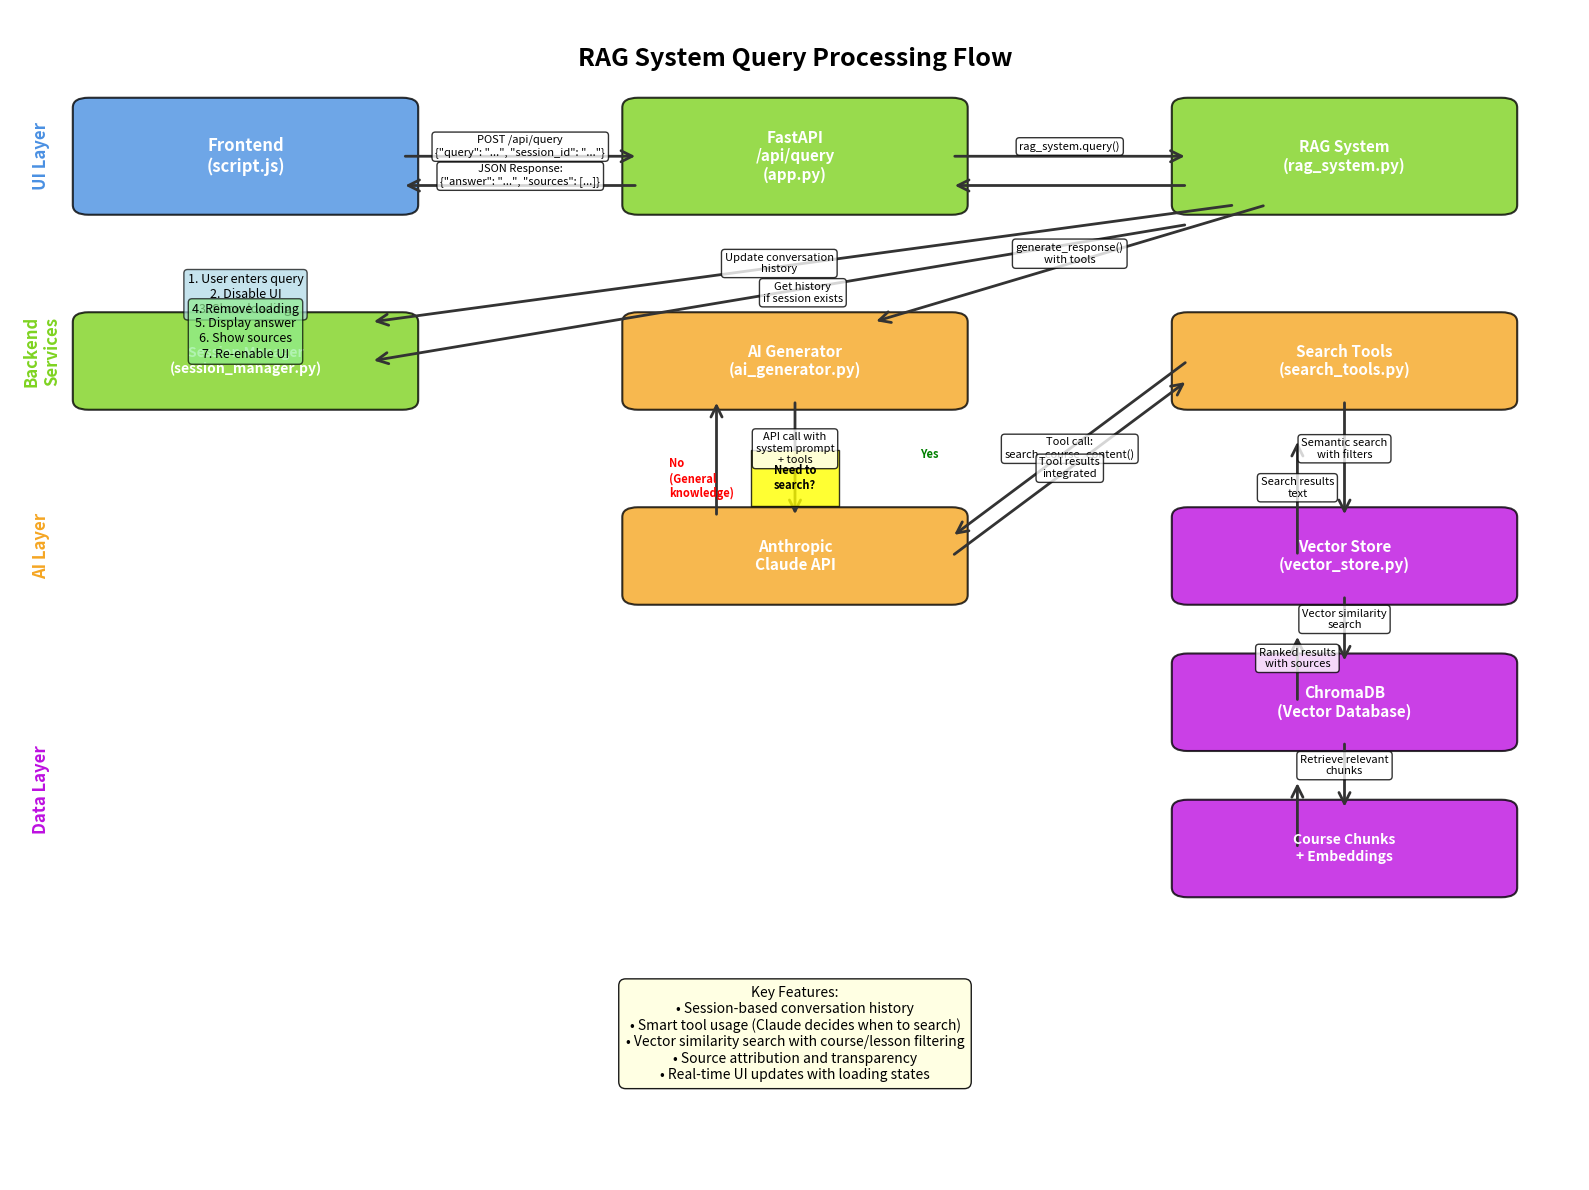

Reproduce this figure in Python. (Note: this script raises an exception after producing the figure.)
import matplotlib.patches as patches
import matplotlib.pyplot as plt
import numpy as np
from matplotlib.patches import ConnectionPatch, FancyBboxPatch

# Create figure and axis
fig, ax = plt.subplots(1, 1, figsize=(16, 12))
ax.set_xlim(0, 10)
ax.set_ylim(0, 12)
ax.axis("off")

# Define colors
frontend_color = "#4A90E2"  # Blue
backend_color = "#7ED321"  # Green
ai_color = "#F5A623"  # Orange
data_color = "#BD10E0"  # Purple
arrow_color = "#333333"  # Dark gray


# Helper function to create rounded rectangles
def create_box(ax, x, y, width, height, text, color, text_size=10):
    box = FancyBboxPatch(
        (x, y),
        width,
        height,
        boxstyle="round,pad=0.1",
        facecolor=color,
        edgecolor="black",
        linewidth=1.5,
        alpha=0.8,
    )
    ax.add_patch(box)

    # Add text
    ax.text(
        x + width / 2,
        y + height / 2,
        text,
        ha="center",
        va="center",
        fontsize=text_size,
        fontweight="bold",
        wrap=True,
        color="white",
    )


# Helper function to create arrows
def create_arrow(ax, start_x, start_y, end_x, end_y, text="", offset=0.1):
    arrow = patches.FancyArrowPatch(
        (start_x, start_y),
        (end_x, end_y),
        arrowstyle="->",
        mutation_scale=20,
        color=arrow_color,
        linewidth=2,
    )
    ax.add_patch(arrow)

    if text:
        mid_x = (start_x + end_x) / 2
        mid_y = (start_y + end_y) / 2 + offset
        ax.text(
            mid_x,
            mid_y,
            text,
            ha="center",
            va="center",
            fontsize=8,
            bbox=dict(boxstyle="round,pad=0.3", facecolor="white", alpha=0.8),
        )


# Title
ax.text(
    5,
    11.5,
    "RAG System Query Processing Flow",
    ha="center",
    va="center",
    fontsize=18,
    fontweight="bold",
)

# 1. Frontend Layer
create_box(ax, 0.5, 10, 2, 1, "Frontend\n(script.js)", frontend_color, 12)

# User interaction
ax.text(
    1.5,
    9.3,
    "1. User enters query\n2. Disable UI\n3. Show loading",
    ha="center",
    va="top",
    fontsize=9,
    bbox=dict(boxstyle="round,pad=0.3", facecolor="lightblue", alpha=0.7),
)

# 2. FastAPI Endpoint
create_box(ax, 4, 10, 2, 1, "FastAPI\n/api/query\n(app.py)", backend_color, 11)

# 3. RAG System
create_box(ax, 7.5, 10, 2, 1, "RAG System\n(rag_system.py)", backend_color, 11)

# 4. Session Manager
create_box(
    ax, 0.5, 8, 2, 0.8, "Session Manager\n(session_manager.py)", backend_color, 10
)

# 5. AI Generator
create_box(ax, 4, 8, 2, 0.8, "AI Generator\n(ai_generator.py)", ai_color, 11)

# 6. Tool Manager & Search Tool
create_box(ax, 7.5, 8, 2, 0.8, "Search Tools\n(search_tools.py)", ai_color, 11)

# 7. Claude API
create_box(ax, 4, 6, 2, 0.8, "Anthropic\nClaude API", ai_color, 11)

# 8. Vector Store
create_box(ax, 7.5, 6, 2, 0.8, "Vector Store\n(vector_store.py)", data_color, 11)

# 9. ChromaDB
create_box(ax, 7.5, 4.5, 2, 0.8, "ChromaDB\n(Vector Database)", data_color, 11)

# 10. Document Chunks
create_box(ax, 7.5, 3, 2, 0.8, "Course Chunks\n+ Embeddings", data_color, 10)

# Flow arrows with labels
# Frontend to FastAPI
create_arrow(
    ax, 2.5, 10.5, 4, 10.5, 'POST /api/query\n{"query": "...", "session_id": "..."}'
)

# FastAPI to RAG System
create_arrow(ax, 6, 10.5, 7.5, 10.5, "rag_system.query()")

# RAG to Session Manager
create_arrow(ax, 7.8, 10, 2.3, 8.8, "Get history\nif session exists", -0.3)

# RAG to AI Generator
create_arrow(ax, 8, 10, 5.5, 8.8, "generate_response()\nwith tools")

# AI Generator to Claude API
create_arrow(ax, 5, 8, 5, 6.8, "API call with\nsystem prompt\n+ tools")

# Claude decides to use search tool
create_arrow(ax, 6, 6.4, 7.5, 8.2, "Tool call:\nsearch_course_content()", 0.2)

# Search tool to Vector Store
create_arrow(ax, 8.5, 8, 8.5, 6.8, "Semantic search\nwith filters")

# Vector Store to ChromaDB
create_arrow(ax, 8.5, 6, 8.5, 5.3, "Vector similarity\nsearch")

# ChromaDB to Course Chunks
create_arrow(ax, 8.5, 4.5, 8.5, 3.8, "Retrieve relevant\nchunks")

# Return path - chunks back up
create_arrow(ax, 8.2, 3.4, 8.2, 4.1, "")
create_arrow(ax, 8.2, 4.9, 8.2, 5.6, "Ranked results\nwith sources")
create_arrow(ax, 8.2, 6.4, 8.2, 7.6, "Search results\ntext")

# AI generates final response
create_arrow(ax, 7.5, 8.4, 6, 6.6, "Tool results\nintegrated", -0.2)

# Response back to RAG
create_arrow(ax, 4.5, 6.8, 4.5, 8, "")

# RAG updates session
create_arrow(ax, 7.5, 9.8, 2.3, 8.4, "Update conversation\nhistory", 0.3)

# Response back through FastAPI
create_arrow(ax, 7.5, 10.2, 6, 10.2, "")
create_arrow(
    ax, 4, 10.2, 2.5, 10.2, 'JSON Response:\n{"answer": "...", "sources": [...]}'
)

# Update frontend UI
ax.text(
    1.5,
    9,
    "4. Remove loading\n5. Display answer\n6. Show sources\n7. Re-enable UI",
    ha="center",
    va="top",
    fontsize=9,
    bbox=dict(boxstyle="round,pad=0.3", facecolor="lightgreen", alpha=0.7),
)

# Add layer labels
ax.text(
    0.2,
    10.5,
    "UI Layer",
    rotation=90,
    va="center",
    ha="center",
    fontsize=12,
    fontweight="bold",
    color=frontend_color,
)
ax.text(
    0.2,
    8.5,
    "Backend\nServices",
    rotation=90,
    va="center",
    ha="center",
    fontsize=12,
    fontweight="bold",
    color=backend_color,
)
ax.text(
    0.2,
    6.5,
    "AI Layer",
    rotation=90,
    va="center",
    ha="center",
    fontsize=12,
    fontweight="bold",
    color=ai_color,
)
ax.text(
    0.2,
    4,
    "Data Layer",
    rotation=90,
    va="center",
    ha="center",
    fontsize=12,
    fontweight="bold",
    color=data_color,
)

# Add decision diamond for Claude's tool usage
diamond = patches.RegularPolygon(
    (5, 7.2),
    4,
    radius=0.4,
    orientation=np.pi / 4,
    facecolor="yellow",
    edgecolor="black",
    alpha=0.8,
)
ax.add_patch(diamond)
ax.text(
    5, 7.2, "Need to\nsearch?", ha="center", va="center", fontsize=8, fontweight="bold"
)

# Add "Yes" and "No" paths
ax.text(5.8, 7.4, "Yes", fontsize=8, fontweight="bold", color="green")
ax.text(4.2, 7, "No\n(General\nknowledge)", fontsize=8, fontweight="bold", color="red")

# Add timing/performance notes
ax.text(
    5,
    1.5,
    "Key Features:\n• Session-based conversation history\n• Smart tool usage (Claude decides when to search)\n• Vector similarity search with course/lesson filtering\n• Source attribution and transparency\n• Real-time UI updates with loading states",
    ha="center",
    va="center",
    fontsize=10,
    bbox=dict(boxstyle="round,pad=0.5", facecolor="lightyellow", alpha=0.9),
)

plt.tight_layout()
plt.savefig(
    "/Users/<user>/dev/ai-learning/claude-code-learning/starting-ragchatbot-codebase/query_flow_diagram.png",
    dpi=300,
    bbox_inches="tight",
    facecolor="white",
)
plt.show()
